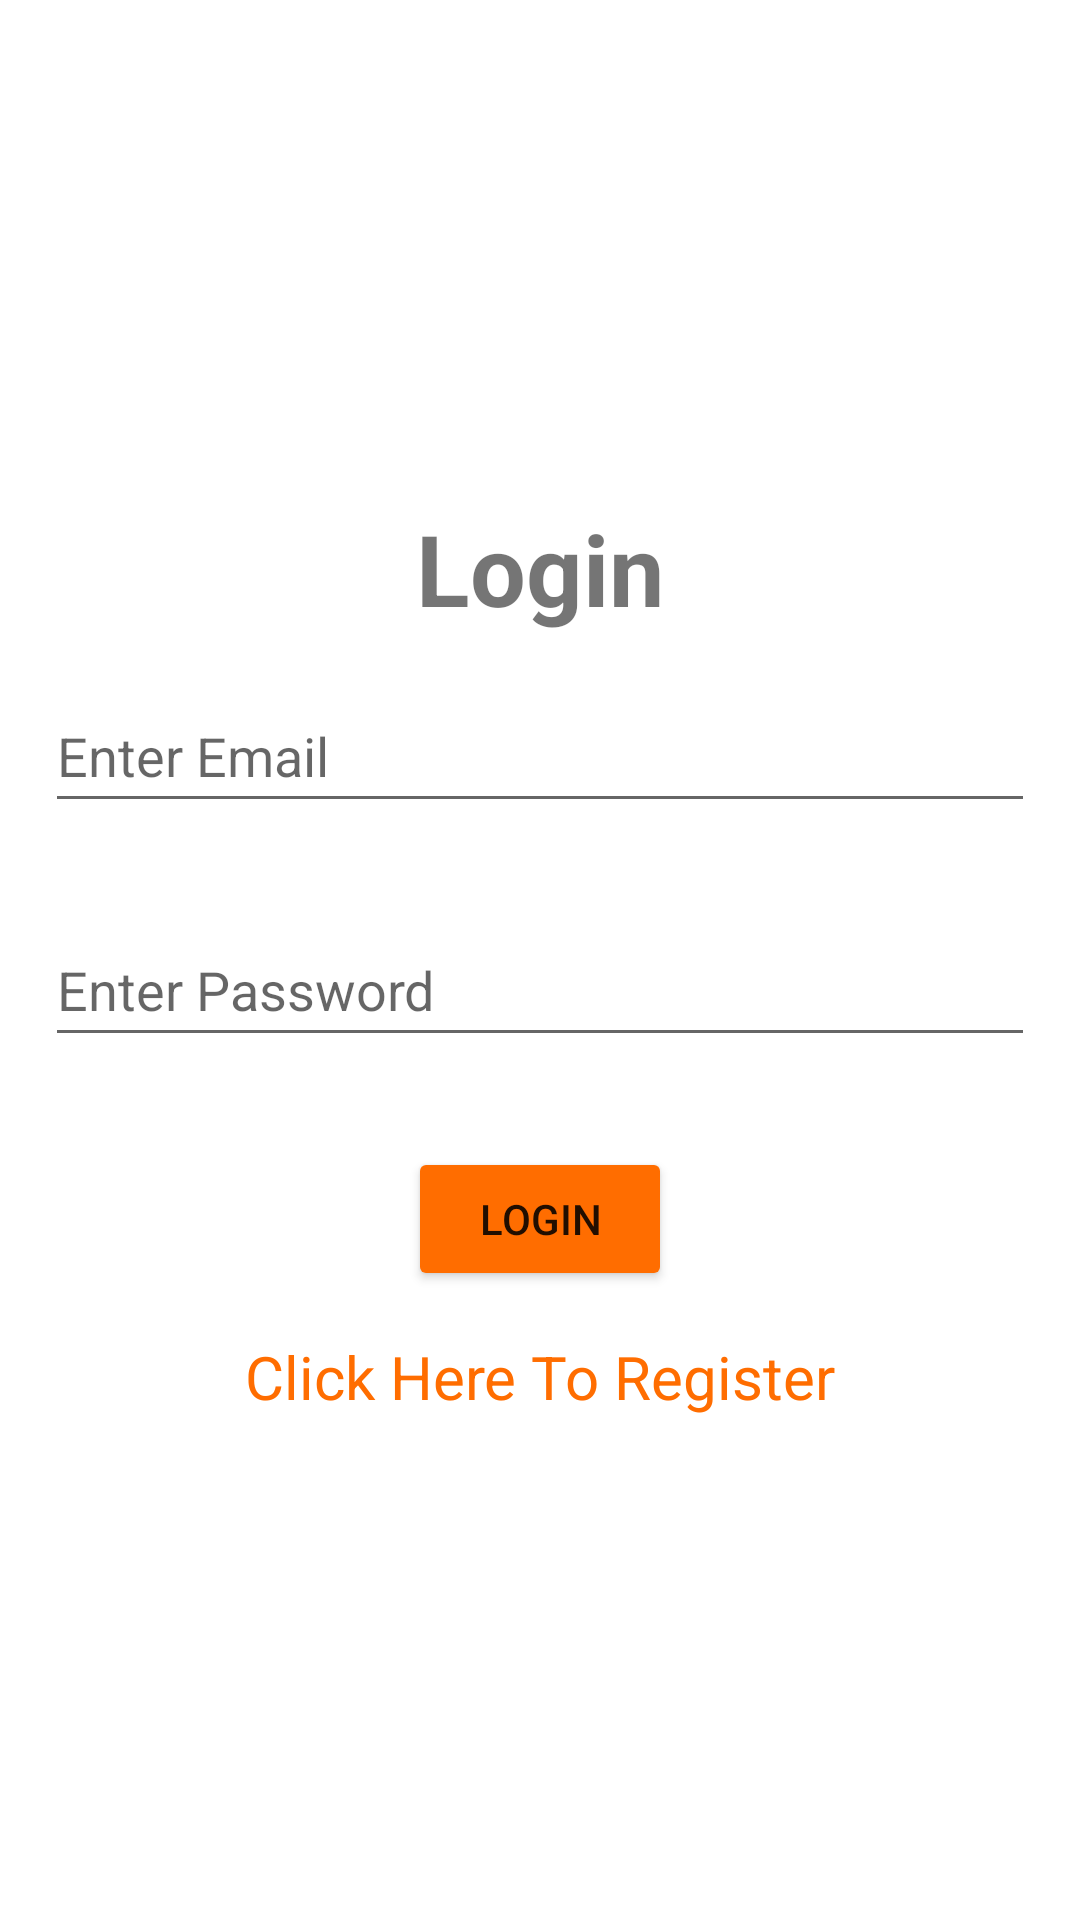

Layout XML and referenced resources for this Android screen:
<!-- AndroidManifest.xml: application theme Theme.AttendenceTrackker -->
<!-- res/layout/activity_teacherl_login.xml -->
<?xml version="1.0" encoding="utf-8"?>
<LinearLayout
    xmlns:android="http://schemas.android.com/apk/res/android"
    xmlns:app="http://schemas.android.com/apk/res-auto"
    xmlns:tools="http://schemas.android.com/tools"
    android:layout_width="match_parent"
    android:layout_height="match_parent"
    android:orientation="vertical"
    android:gravity="center"
    tools:context=".TeacherlLogin">

    <TextView
        android:layout_width="match_parent"
        android:layout_height="wrap_content"
        android:text="Login"
        android:textSize="33dp"
        android:textStyle="bold"
        android:gravity="center"
        android:id="@+id/logintext"/>

    <EditText
        android:id="@+id/username"
        android:layout_width="match_parent"
        android:layout_height="wrap_content"
        android:layout_margin="15sp"
        android:hint="Enter Email"
        android:minHeight="48dp" />

    <EditText
        android:id="@+id/password"
        android:layout_width="match_parent"
        android:layout_height="wrap_content"
        android:layout_margin="15sp"
        android:hint="Enter Password"
        android:minHeight="48dp" />

    <Button
        android:layout_width="wrap_content"
        android:layout_height="wrap_content"
        android:text="Login"
        android:layout_margin="15sp"
        android:id="@+id/btnLogin"
        android:backgroundTint="#FF6D00"/>

    <TextView
        android:layout_width="wrap_content"
        android:layout_height="wrap_content"
        android:text="Click Here To Register"
        android:id="@+id/text"
        android:layout_gravity="center"
        android:textSize="20dp"
        android:textColor="#FF6D00"/>

</LinearLayout>
<!-- resources referenced by this layout -->
<resources>
  <style name="Theme.AttendenceTrackker" parent="Theme.MaterialComponents.DayNight.DarkActionBar">
          
          <item name="colorPrimary">@color/purple_500</item>
          <item name="colorPrimaryVariant">@color/purple_700</item>
          <item name="colorOnPrimary">@color/white</item>
          
          <item name="colorSecondary">@color/teal_200</item>
          <item name="colorSecondaryVariant">@color/teal_700</item>
          <item name="colorOnSecondary">@color/black</item>
          
          <item name="android:statusBarColor" tools:targetApi="l">?attr/colorPrimaryVariant</item>
          
      </style>
  <!-- not gathered from this repository: default colours our renderer supplied (Android Studio template values) -->
  <color name="purple_500">#FF6200EE</color>
  <color name="purple_700">#FF3700B3</color>
  <color name="teal_200">#FF03DAC5</color>
  <color name="teal_700">#FF018786</color>
  <color name="black">#FF000000</color>
  <color name="white">#FFFFFFFF</color>
</resources>
